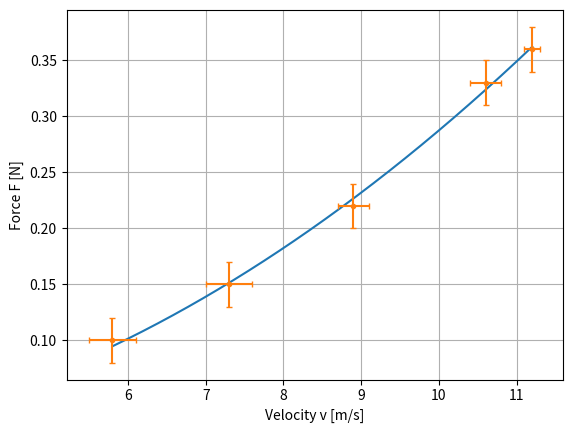

Generate this figure with matplotlib:
#!/usr/bin/env python3
# -*- coding: utf-8 -*-
"""
    Fit of the drag force F as a function of the velocity v 
    with an power law of the type
    F(v) = b * np.abs(v)**n 
"""


import numpy as np
import scipy.optimize
import matplotlib.pyplot as plt

# Define the exponential function to be fitted
def abs_pol(v, b, n):
    return b * np.abs(v)**n 


# Velocity and velocity error [m/s]
v = np.array([5.8, 7.3, 8.9, 10.6, 11.2])
dv = np.array([0.3, 0.3, 0.2, 0.2, 0.1])

# Measured force and error [N]
F = np.array([0.10, 0.15, 0.22, 0.33, 0.36])
dF = np.array([0.02, 0.02, 0.02, 0.02, 0.02])

# Optimising the parameters
popt, pcov = scipy.optimize.curve_fit(abs_pol, v, F, 
                            sigma=dF)
# Unpacking the parameters
b, n = popt

# Computing the uncertainty from the covariance matrix
d_b, d_n = np.sqrt(np.diag(pcov))

# Printing the values of the optimised parameters
print('Result of the optimisation')
print(f'b = ({b:4.5f} +- {d_b:2.5f}) [N*s^n/m^n].')
print(f'n = {n:4.2f} +- {d_n:2.2f}.')

# initialise a figure and an axis object
fig = plt.figure()
ax = fig.add_subplot(1, 1, 1)
ax.set_xlabel('Velocity v [m/s]')
ax.set_ylabel('Force F [N]')
#ax.set_yscale('log')
ax.grid()

# Plot the fitted function
v_fit = np.linspace(np.min(v), np.max(v), 500)
F_fit = abs_pol(v_fit, b, n)
ax.plot(v_fit, F_fit, '-', zorder=2)

# Plot the measurements with the error bars
ax.errorbar(v, F, xerr=dv, yerr=dF, fmt='.', capsize=2)
plt.show()

